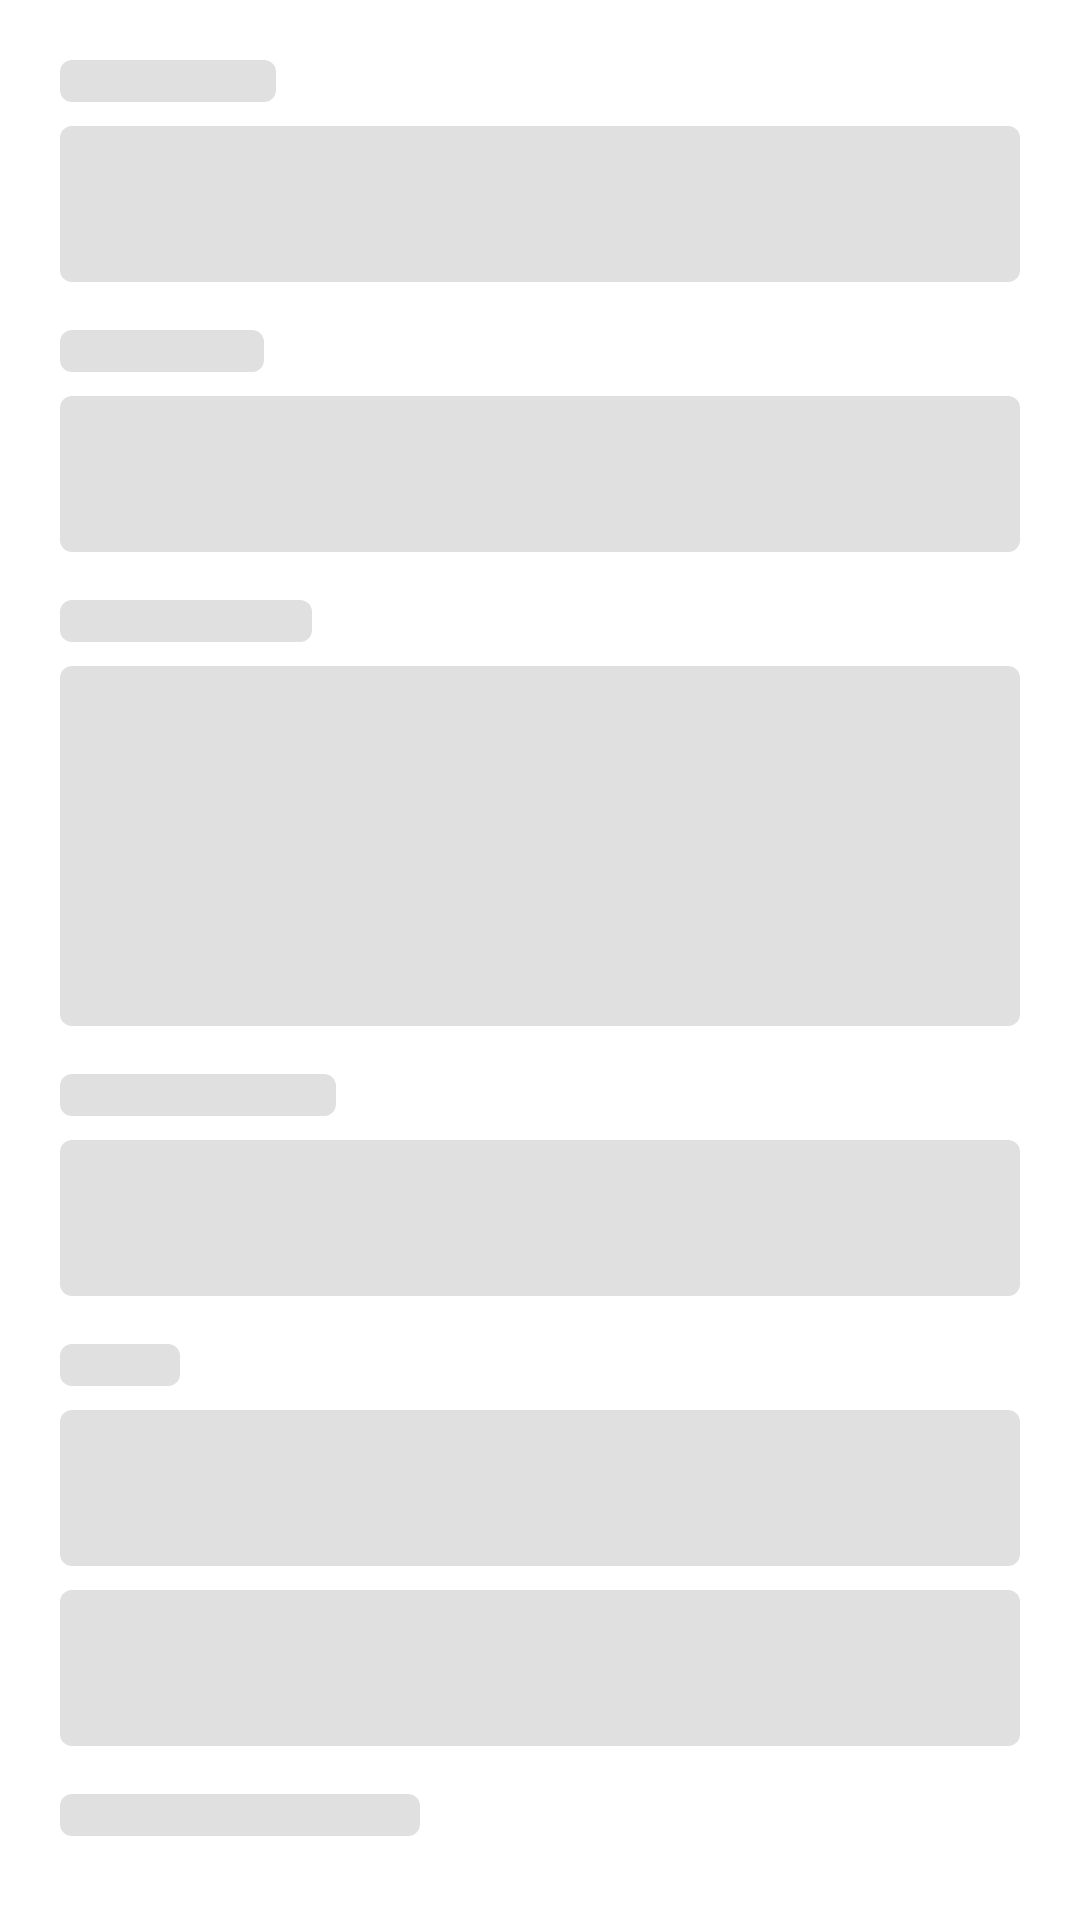

The Android layout XML behind this screen, and the referenced resources:
<!-- AndroidManifest.xml: application theme Theme.MaterialComponents.Light.NoActionBar -->
<!-- res/layout/view_job_edit_skeleton.xml -->
<?xml version="1.0" encoding="utf-8"?>
<LinearLayout xmlns:android="http://schemas.android.com/apk/res/android"
    android:layout_width="match_parent"
    android:layout_height="wrap_content"
    android:orientation="vertical"
    android:padding="20dp">

    
    <View
        android:layout_width="72dp"
        android:layout_height="14dp"
        android:background="@drawable/bg_skeleton" />

    <View
        android:layout_width="match_parent"
        android:layout_height="52dp"
        android:layout_marginTop="8dp"
        android:layout_marginBottom="16dp"
        android:background="@drawable/bg_skeleton" />

    
    <View
        android:layout_width="68dp"
        android:layout_height="14dp"
        android:background="@drawable/bg_skeleton" />

    <View
        android:layout_width="match_parent"
        android:layout_height="52dp"
        android:layout_marginTop="8dp"
        android:layout_marginBottom="16dp"
        android:background="@drawable/bg_skeleton" />

    
    <View
        android:layout_width="84dp"
        android:layout_height="14dp"
        android:background="@drawable/bg_skeleton" />

    <View
        android:layout_width="match_parent"
        android:layout_height="120dp"
        android:layout_marginTop="8dp"
        android:layout_marginBottom="16dp"
        android:background="@drawable/bg_skeleton" />

    
    <View
        android:layout_width="92dp"
        android:layout_height="14dp"
        android:background="@drawable/bg_skeleton" />

    <View
        android:layout_width="match_parent"
        android:layout_height="52dp"
        android:layout_marginTop="8dp"
        android:layout_marginBottom="16dp"
        android:background="@drawable/bg_skeleton" />

    
    <View
        android:layout_width="40dp"
        android:layout_height="14dp"
        android:background="@drawable/bg_skeleton" />

    <View
        android:layout_width="match_parent"
        android:layout_height="52dp"
        android:layout_marginTop="8dp"
        android:layout_marginBottom="8dp"
        android:background="@drawable/bg_skeleton" />

    
    <View
        android:layout_width="match_parent"
        android:layout_height="52dp"
        android:layout_marginBottom="16dp"
        android:background="@drawable/bg_skeleton" />

    
    <View
        android:layout_width="120dp"
        android:layout_height="14dp"
        android:background="@drawable/bg_skeleton" />

    <View
        android:layout_width="match_parent"
        android:layout_height="52dp"
        android:layout_marginTop="8dp"
        android:layout_marginBottom="24dp"
        android:background="@drawable/bg_skeleton" />

    
    <View
        android:layout_width="match_parent"
        android:layout_height="56dp"
        android:background="@drawable/bg_skeleton" />

    <View
        android:layout_width="match_parent"
        android:layout_height="56dp"
        android:layout_marginTop="12dp"
        android:background="@drawable/bg_skeleton" />
</LinearLayout>
<!-- resources referenced by this layout -->
<resources>
  <!-- drawable bg_skeleton (drawable) -->
  <?xml version="1.0" encoding="utf-8"?>
  <shape xmlns:android="http://schemas.android.com/apk/res/android"
      android:shape="rectangle">
      <solid android:color="#E0E0E0" />
      <corners android:radius="4dp" />
  </shape>
</resources>
